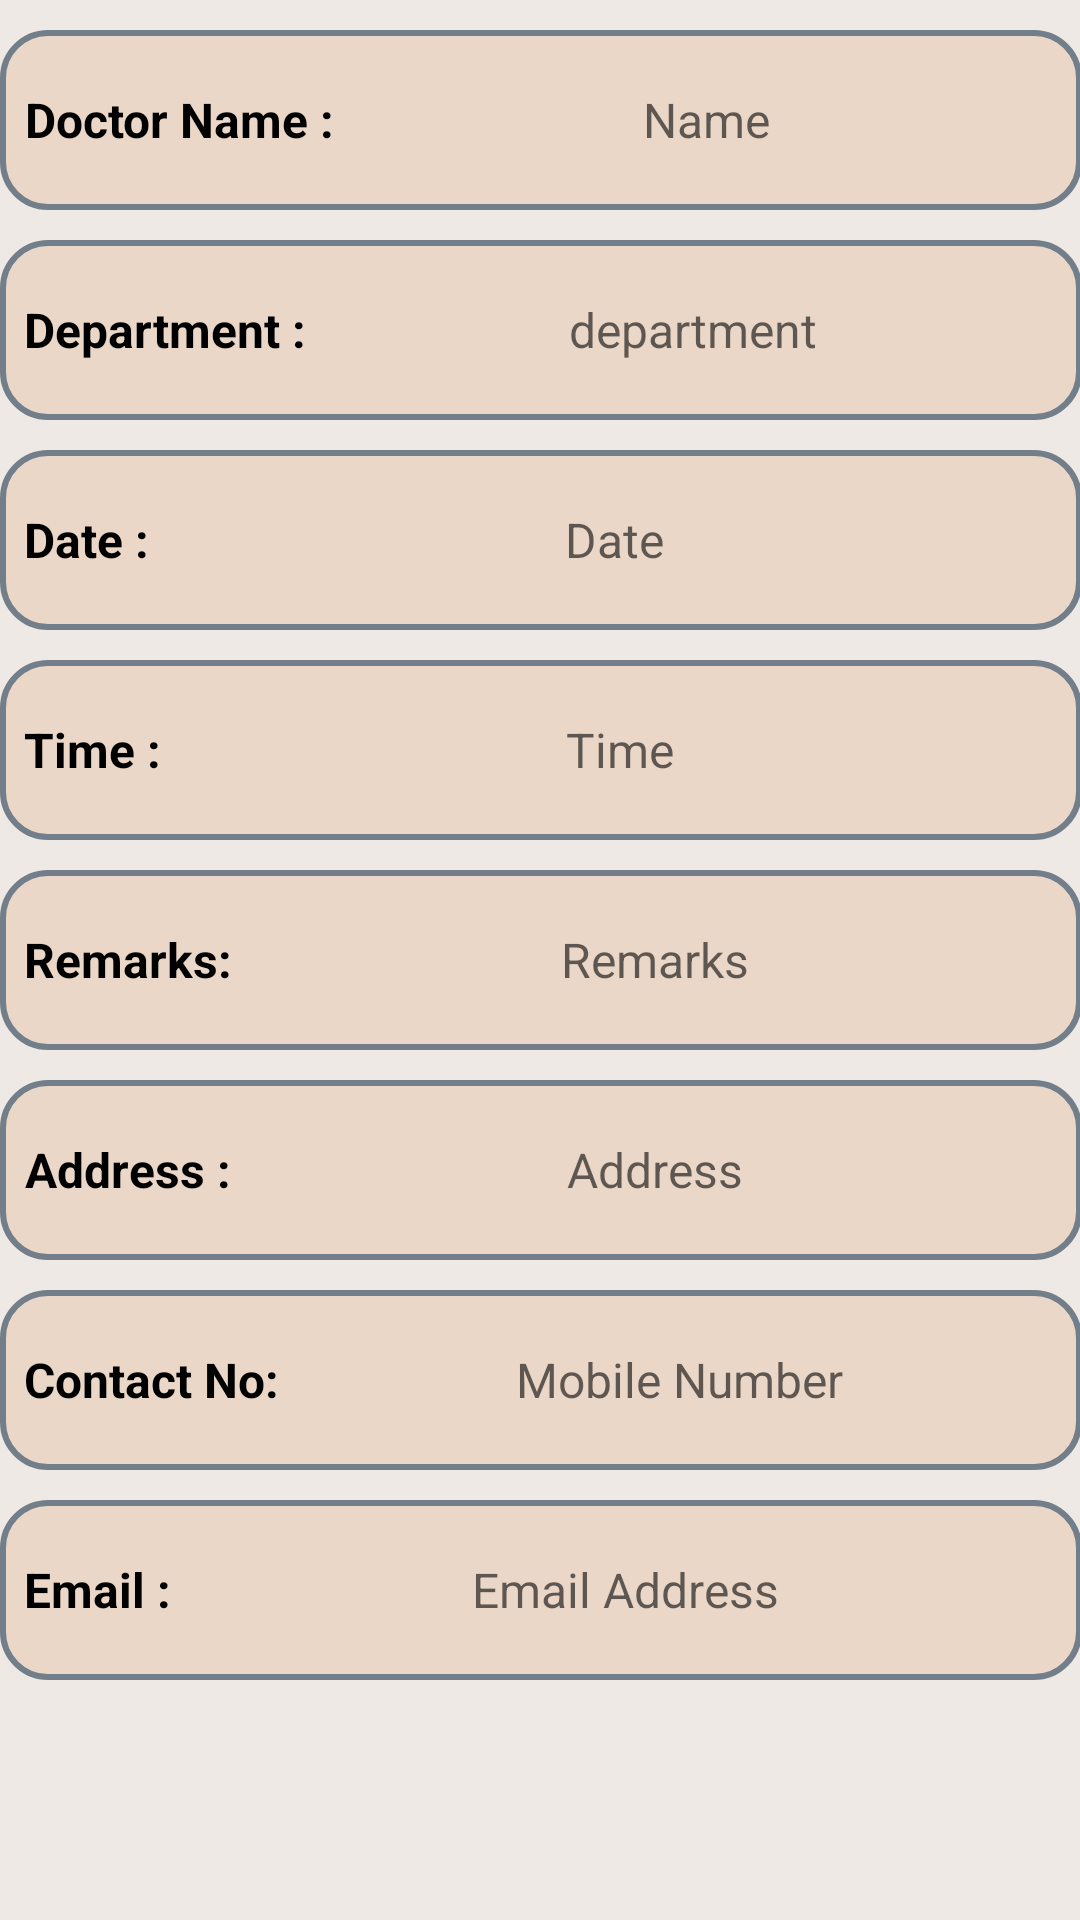

Here is an Android app screen rendered from its layout file. Give the layout XML and the strings, colors and styles it references.
<!-- AndroidManifest.xml: application theme AppTheme -->
<!-- res/layout/activity_appointment_details.xml -->
<?xml version="1.0" encoding="utf-8"?>
<ScrollView xmlns:android="http://schemas.android.com/apk/res/android"
    xmlns:tools="http://schemas.android.com/tools"
    android:layout_width="match_parent"
    android:layout_height="match_parent"
    android:background="#eee9e4"
    android:orientation="vertical"
    android:paddingLeft="@dimen/activity_horizontal_margin"
    android:paddingRight="@dimen/activity_horizontal_margin"
    android:paddingTop="@dimen/activity_vertical_margin"
    tools:context="com.warriors.group.icare.AppointmentDetailsActivity">

    <LinearLayout
        android:layout_width="match_parent"
        android:layout_height="match_parent"
        android:orientation="vertical">


        <LinearLayout
            android:layout_width="match_parent"
            android:layout_height="60dp"
            android:layout_marginTop="10dp"
            android:background="@drawable/edit_text_background"
            android:paddingLeft="5dp"
            android:paddingRight="5dp">

            <TextView
                android:layout_width="wrap_content"
                android:layout_height="wrap_content"
                android:layout_gravity="center"
                android:layout_marginLeft="3dp"
                android:gravity="center"
                android:text="Doctor Name : "
                android:textColor="@android:color/black"
                android:textSize="16sp"
                android:textStyle="bold" />

            <TextView
                android:id="@+id/aaptShowDoctorTV"
                android:layout_width="match_parent"
                android:layout_height="wrap_content"
                android:layout_gravity="center"
                android:gravity="center"
                android:hint="@string/name"
                android:inputType="text"
                android:textColor="@android:color/black"
                android:textSize="16sp" />
        </LinearLayout>

        <LinearLayout
            android:layout_width="match_parent"
            android:layout_height="60dp"
            android:layout_marginTop="10dp"
            android:background="@drawable/edit_text_background"
            android:paddingLeft="5dp"
            android:paddingRight="5dp">

            <TextView
                android:layout_width="wrap_content"
                android:layout_height="wrap_content"
                android:layout_gravity="center"
                android:layout_marginLeft="3dp"
                android:gravity="center"
                android:text="Department : "
                android:textColor="@android:color/black"
                android:textSize="16sp"
                android:textStyle="bold" />

            <TextView
                android:id="@+id/aaptShowSpecialistTV"
                android:layout_width="match_parent"
                android:layout_height="wrap_content"
                android:layout_gravity="center"
                android:gravity="center"
                android:hint="department"
                android:inputType="text"
                android:textColor="@android:color/black"
                android:textSize="16sp" />
        </LinearLayout>

        <LinearLayout
            android:layout_width="match_parent"
            android:layout_height="60dp"
            android:layout_marginTop="10dp"
            android:background="@drawable/edit_text_background"
            android:paddingLeft="5dp"
            android:paddingRight="5dp">

            <TextView
                android:layout_width="wrap_content"
                android:layout_height="wrap_content"
                android:layout_gravity="center"
                android:layout_marginLeft="3dp"
                android:gravity="center"
                android:text="Date : "
                android:textColor="@android:color/black"
                android:textSize="16sp"
                android:textStyle="bold" />

            <TextView
                android:id="@+id/aaptShowDateTV"
                android:layout_width="match_parent"
                android:layout_height="wrap_content"
                android:layout_gravity="center"
                android:gravity="center"
                android:hint="@string/date"
                android:inputType="text"
                android:textColor="@android:color/black"
                android:textSize="16sp" />
        </LinearLayout>

        <LinearLayout
            android:layout_width="match_parent"
            android:layout_height="60dp"
            android:layout_marginTop="10dp"
            android:background="@drawable/edit_text_background"
            android:paddingLeft="5dp"
            android:paddingRight="5dp">

            <TextView
                android:layout_width="wrap_content"
                android:layout_height="wrap_content"
                android:layout_gravity="center"
                android:layout_marginLeft="3dp"
                android:gravity="center"
                android:text="Time : "
                android:textColor="@android:color/black"
                android:textSize="16sp"
                android:textStyle="bold" />

            <TextView
                android:id="@+id/aaptShowTimeTV"
                android:layout_width="match_parent"
                android:layout_height="wrap_content"
                android:layout_gravity="center"
                android:gravity="center"
                android:hint="@string/time"
                android:inputType="text"
                android:textColor="@android:color/black"
                android:textSize="16sp" />
        </LinearLayout>

        <LinearLayout
            android:layout_width="match_parent"
            android:layout_height="60dp"
            android:layout_marginTop="10dp"
            android:background="@drawable/edit_text_background"
            android:paddingLeft="5dp"
            android:paddingRight="5dp">

            <TextView
                android:layout_width="wrap_content"
                android:layout_height="wrap_content"
                android:layout_gravity="center"
                android:layout_marginLeft="3dp"
                android:gravity="center"
                android:text="Remarks: "
                android:textColor="@android:color/black"
                android:textSize="16sp"
                android:textStyle="bold" />

            <TextView
                android:id="@+id/aaptShowRemarksTV"
                android:layout_width="match_parent"
                android:layout_height="wrap_content"
                android:layout_gravity="center"
                android:gravity="center"
                android:hint="@string/remarks"
                android:inputType="text"
                android:textColor="@android:color/black"
                android:textSize="16sp" />
        </LinearLayout>

        <LinearLayout
            android:layout_width="match_parent"
            android:layout_height="60dp"
            android:layout_marginTop="10dp"
            android:background="@drawable/edit_text_background"
            android:paddingLeft="5dp"
            android:paddingRight="5dp">

            <TextView
                android:layout_width="wrap_content"
                android:layout_height="wrap_content"
                android:layout_gravity="center"
                android:layout_marginLeft="3dp"
                android:gravity="center"
                android:text="Address : "
                android:textColor="@android:color/black"
                android:textSize="16sp"
                android:textStyle="bold" />

            <TextView
                android:id="@+id/aaptShowAddressTV"
                android:layout_width="match_parent"
                android:layout_height="wrap_content"
                android:layout_gravity="center"
                android:gravity="center"
                android:hint="@string/address"
                android:inputType="text"
                android:textColor="@android:color/black"
                android:textSize="16sp" />
        </LinearLayout>

        <LinearLayout
            android:layout_width="match_parent"
            android:layout_height="60dp"
            android:layout_marginTop="10dp"
            android:background="@drawable/edit_text_background"
            android:paddingLeft="5dp"
            android:paddingRight="5dp">

            <TextView
                android:layout_width="wrap_content"
                android:layout_height="wrap_content"
                android:layout_gravity="center"
                android:layout_marginLeft="3dp"
                android:gravity="center"
                android:text="Contact No: "
                android:textColor="@android:color/black"
                android:textSize="16sp"
                android:textStyle="bold" />

            <TextView
                android:id="@+id/aaptContactTV"
                android:layout_width="match_parent"
                android:layout_height="wrap_content"
                android:layout_gravity="center"
                android:clickable="true"
                android:gravity="center"
                android:hint="@string/mobile"
                android:inputType="text"
                android:onClick="onClickCall"
                android:textColor="@android:color/holo_blue_light"
                android:textSize="16sp" />
        </LinearLayout>

        <LinearLayout
            android:layout_width="match_parent"
            android:layout_height="60dp"
            android:layout_marginTop="10dp"
            android:background="@drawable/edit_text_background"
            android:paddingLeft="5dp"
            android:paddingRight="5dp">

            <TextView
                android:layout_width="wrap_content"
                android:layout_height="wrap_content"
                android:layout_gravity="center"
                android:layout_marginLeft="3dp"
                android:gravity="center"
                android:text="Email : "
                android:textColor="@android:color/black"
                android:textSize="16sp"
                android:textStyle="bold" />

            <TextView
                android:id="@+id/aaptShowEmailTV"
                android:layout_width="match_parent"
                android:layout_height="wrap_content"
                android:layout_gravity="center"
                android:clickable="true"
                android:gravity="center"
                android:hint="@string/email"
                android:inputType="text"
                android:onClick="onClickEmail"
                android:textColor="@android:color/holo_blue_light"
                android:textSize="16sp" />
        </LinearLayout>
    </LinearLayout>

</ScrollView>
<!-- resources referenced by this layout -->
<resources>
  <!-- drawable edit_text_background (drawable) -->
  <?xml version="1.0" encoding="utf-8"?>
  <shape xmlns:android="http://schemas.android.com/apk/res/android"
      android:shape="rectangle">
      <corners
          android:bottomRightRadius="15dp"
          android:bottomLeftRadius="15dp"
          android:topLeftRadius="15dp"
          android:topRightRadius="15dp"/>
      <solid android:color="#ead7c7" />
      <stroke android:width="2dip" android:color="#737e8b" />
  </shape>
  <string name="address">Address</string>
  <string name="date">Date</string>
  <string name="email">Email Address</string>
  <string name="mobile">Mobile Number</string>
  <string name="name">Name</string>
  <string name="remarks">Remarks</string>
  <string name="time">Time</string>
  <style name="AppTheme" parent="Theme.AppCompat.Light.DarkActionBar">
          
          <item name="colorPrimary">#c99c79</item>
          <item name="colorPrimaryDark">#866851</item>
          <item name="colorAccent">#f75414</item>
      </style>
</resources>
